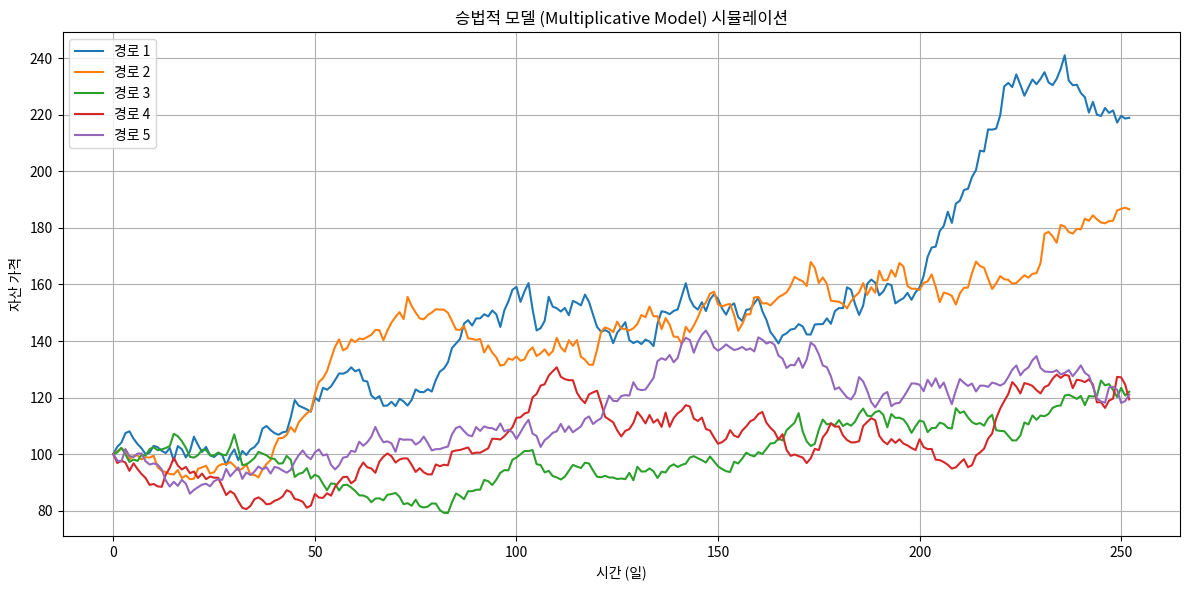
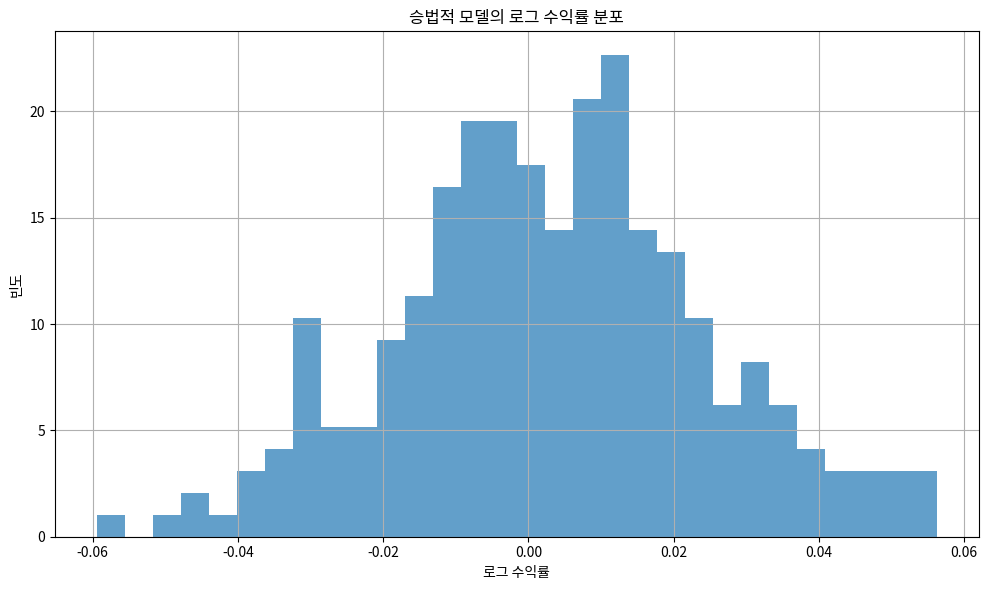

Reproduce these figures in Python, in order.
"""
승법적 모델 (Multiplicative Model)

자산 가격의 변화가 이전 가격에 비례하여 발생한다고 가정하는 모델입니다.
수학적 표현: S(t+1) = S(t) × (1 + μ + σε)

여기서:
- S(t)는 시간 t에서의 자산 가격
- μ는 평균 수익률
- σ는 수익률의 변동성
- ε는 표준 정규 분포를 따르는 랜덤 변수
"""

import numpy as np
import matplotlib.pyplot as plt

def simulate_multiplicative_model(initial_price, drift, volatility, days, num_paths=1, plot=False):
    """
    승법적 모델을 사용하여 자산 가격 경로를 시뮬레이션합니다.
    
    Parameters:
    -----------
    initial_price : float
        초기 자산 가격
    drift : float
        평균 일별 수익률 (μ)
    volatility : float
        일별 수익률의 변동성 (σ)
    days : int
        시뮬레이션 일수
    num_paths : int, optional
        생성할 경로 수 (기본값: 1)
    plot : bool, optional
        결과를 시각화할지 여부 (기본값: False)
    
    Returns:
    --------
    list
        시뮬레이션된 가격 경로 리스트
    """
    # 일별 시간 배열
    time = np.arange(0, days + 1)
    
    # 결과 저장 리스트
    paths = []
    
    for _ in range(num_paths):
        # 랜덤 샘플 생성 (표준 정규 분포)
        random_samples = np.random.standard_normal(days)
        
        # 가격 경로 초기화
        price_path = np.zeros(days + 1)
        price_path[0] = initial_price
        
        # 승법적 모델 적용: S(t+1) = S(t) × (1 + μ + σε)
        for t in range(days):
            returns = drift + volatility * random_samples[t]
            price_path[t+1] = price_path[t] * (1 + returns)
        
        paths.append(price_path)
    
    # 결과 시각화
    if plot:
        plt.figure(figsize=(12, 6))
        for i, path in enumerate(paths):
            plt.plot(time, path, label=f'경로 {i+1}')
        
        plt.title('승법적 모델 (Multiplicative Model) 시뮬레이션')
        plt.xlabel('시간 (일)')
        plt.ylabel('자산 가격')
        plt.grid(True)
        
        if num_paths <= 10:
            plt.legend()
            
        plt.tight_layout()
        plt.show()
    
    return paths

def calculate_log_returns(price_path):
    """
    가격 경로에서 로그 수익률을 계산합니다.
    
    Parameters:
    -----------
    price_path : numpy.ndarray
        자산 가격 경로
    
    Returns:
    --------
    numpy.ndarray
        로그 수익률 배열
    """
    log_prices = np.log(price_path)
    log_returns = np.diff(log_prices)
    return log_returns

def main():
    """
    테스트 실행 함수
    """
    # 파라미터 설정
    initial_price = 100
    daily_drift = 0.001  # 일별 평균 수익률
    daily_volatility = 0.02  # 일별 수익률의 변동성
    simulation_days = 252  # 1년 (거래일)
    num_simulations = 5
    
    # 승법적 모델 시뮬레이션
    print("승법적 모델 (Multiplicative Model) 시뮬레이션 중...")
    paths = simulate_multiplicative_model(
        initial_price=initial_price,
        drift=daily_drift,
        volatility=daily_volatility,
        days=simulation_days,
        num_paths=num_simulations,
        plot=True
    )
    
    # 결과 분석
    final_prices = [path[-1] for path in paths]
    print(f"최종 가격 통계:")
    print(f"  평균: {np.mean(final_prices):.2f}")
    print(f"  최소: {np.min(final_prices):.2f}")
    print(f"  최대: {np.max(final_prices):.2f}")
    print(f"  표준편차: {np.std(final_prices):.2f}")
    
    # 로그 수익률 분석
    for i, path in enumerate(paths):
        log_returns = calculate_log_returns(path)
        print(f"\n경로 {i+1}의 로그 수익률 통계:")
        print(f"  평균: {np.mean(log_returns):.6f}")
        print(f"  표준편차: {np.std(log_returns):.6f}")
        
        # 로그 수익률 분포 시각화
        if i == 0:  # 첫 번째 경로에 대해서만 시각화
            plt.figure(figsize=(10, 6))
            plt.hist(log_returns, bins=30, alpha=0.7, density=True)
            plt.title('승법적 모델의 로그 수익률 분포')
            plt.xlabel('로그 수익률')
            plt.ylabel('빈도')
            plt.grid(True)
            plt.tight_layout()
            plt.show()

if __name__ == "__main__":
    main() 